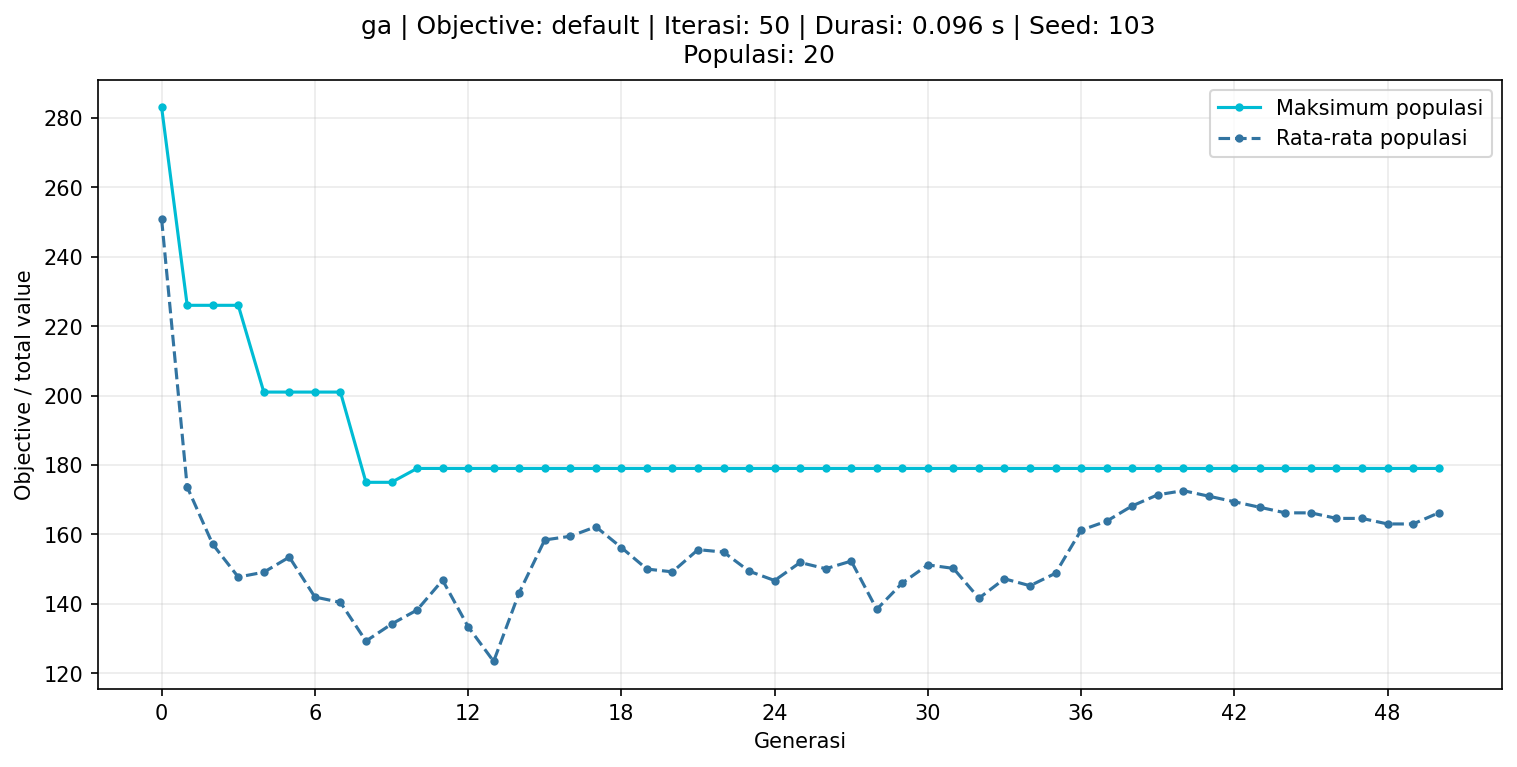

The table this chart was drawn from, first rows:
iteration, max_score, mean_score
0, 283, 250.8
1, 226, 173.7
2, 226, 157.2
3, 226, 147.7
4, 201, 149.1
5, 201, 153.4
6, 201, 141.9
7, 201, 140.4
8, 175, 129.2
9, 175, 134.2
10, 179, 138.2
11, 179, 146.8
12, 179, 133.4
13, 179, 123.4
14, 179, 143.2
15, 179, 158.4
16, 179, 159.4
17, 179, 162.2
18, 179, 156.2
19, 179, 150.0
20, 179, 149.2
21, 179, 155.6
22, 179, 154.9
23, 179, 149.4
24, 179, 146.7
25, 179, 151.9
26, 179, 150.1
27, 179, 152.3
28, 179, 138.4
29, 179, 146.0
30, 179, 151.2
31, 179, 150.2
32, 179, 141.6
33, 179, 147.2
34, 179, 145.2
35, 179, 148.8
36, 179, 161.2
37, 179, 163.8
38, 179, 168.2
39, 179, 171.4
40, 179, 172.6
41, 179, 171.0
42, 179, 169.4
43, 179, 167.8
44, 179, 166.2
45, 179, 166.2
46, 179, 164.6
47, 179, 164.6
48, 179, 163.0
49, 179, 163.0
50, 179, 166.2
